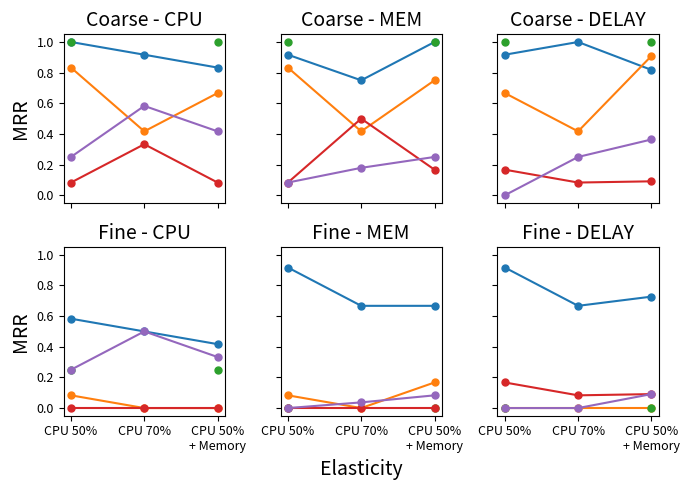

Here is the Python script that generated this plot:
import matplotlib.pyplot as plt
import numpy as np

elastic_vals = ["CPU 50%", "CPU 70%", "CPU 50%\n+ Memory"]

coarse = {
    "CPU": {
        "BARO": [1.0, 0.917, 0.833],
        "CausalAI": [0.833, 0.417, 0.667],
        "CausalRCA": [1.0, np.nan, 1.0],
        "Circa": [0.083, 0.333, 0.083],
        "CloudRanger": [0.25, 0.583, 0.417],
    },
    "MEM": {
        "BARO": [0.917, 0.75, 1.0],
        "CausalAI": [0.833, 0.417, 0.75],
        "CausalRCA": [1.0, np.nan, 1.0],
        "Circa": [0.083, 0.5, 0.167],
        "CloudRanger": [0.083, 0.179, 0.25],
    },
    "DELAY": {
        "BARO": [0.917, 1.0, 0.818],
        "CausalAI": [0.667, 0.417, 0.909],
        "CausalRCA": [1.0, np.nan, 1.0],
        "Circa": [0.167, 0.083, 0.091],
        "CloudRanger": [0.0, 0.25, 0.364],
    },
}

fine = {
    "CPU": {
        "BARO": [0.583, 0.5, 0.417],
        "CausalAI": [0.083, 0.0, 0.0],
        "CausalRCA": [0.25, np.nan, 0.25],
        "Circa": [0.0, 0.0, 0.0],
        "CloudRanger": [0.25, 0.5, 0.333],
    },
    "MEM": {
        "BARO": [0.917, 0.667, 0.667],
        "CausalAI": [0.083, 0.0, 0.167],
        "CausalRCA": [0.0, np.nan, 0.0],
        "Circa": [0.0, 0.0, 0.0],
        "CloudRanger": [0.0, 0.037, 0.083],
    },
    "DELAY": {
        "BARO": [0.917, 0.667, 0.727],
        "CausalAI": [0.0, 0.0, 0.0],
        "CausalRCA": [0.0, np.nan, 0.0],
        "Circa": [0.167, 0.083, 0.091],
        "CloudRanger": [0.0, 0.0, 0.091],
    },
}

plt.rcParams.update(
    {
        "font.size": 10,
        "axes.labelsize": 14,
        "axes.titlesize": 14,
        "xtick.labelsize": 9,
        "ytick.labelsize": 9,
        "legend.fontsize": 8,
        "lines.linewidth": 1.5,
        "lines.markersize": 5,
    }
)

fig, axes = plt.subplots(2, 3, figsize=(7, 5), sharex=True, sharey=True)
metrics = ["CPU", "MEM", "DELAY"]

for i, metric in enumerate(metrics):
    for method, vals in coarse[metric].items():
        axes[0, i].plot(elastic_vals, vals, marker="o", label=method)
    axes[0, i].set_title(f"Coarse - {metric}")
    axes[0, i].set_xticks(elastic_vals)

    for method, vals in fine[metric].items():
        axes[1, i].plot(elastic_vals, vals, marker="o", label=method)
    axes[1, i].set_title(f"Fine - {metric}")
    axes[1, i].set_xticks(elastic_vals)

axes[1, 1].set_xlabel("Elasticity")
axes[1, 0].set_ylabel("MRR")
axes[0, 0].set_ylabel("MRR")
plt.tight_layout()
plt.savefig("elasticity_effect_mrr.pdf")
